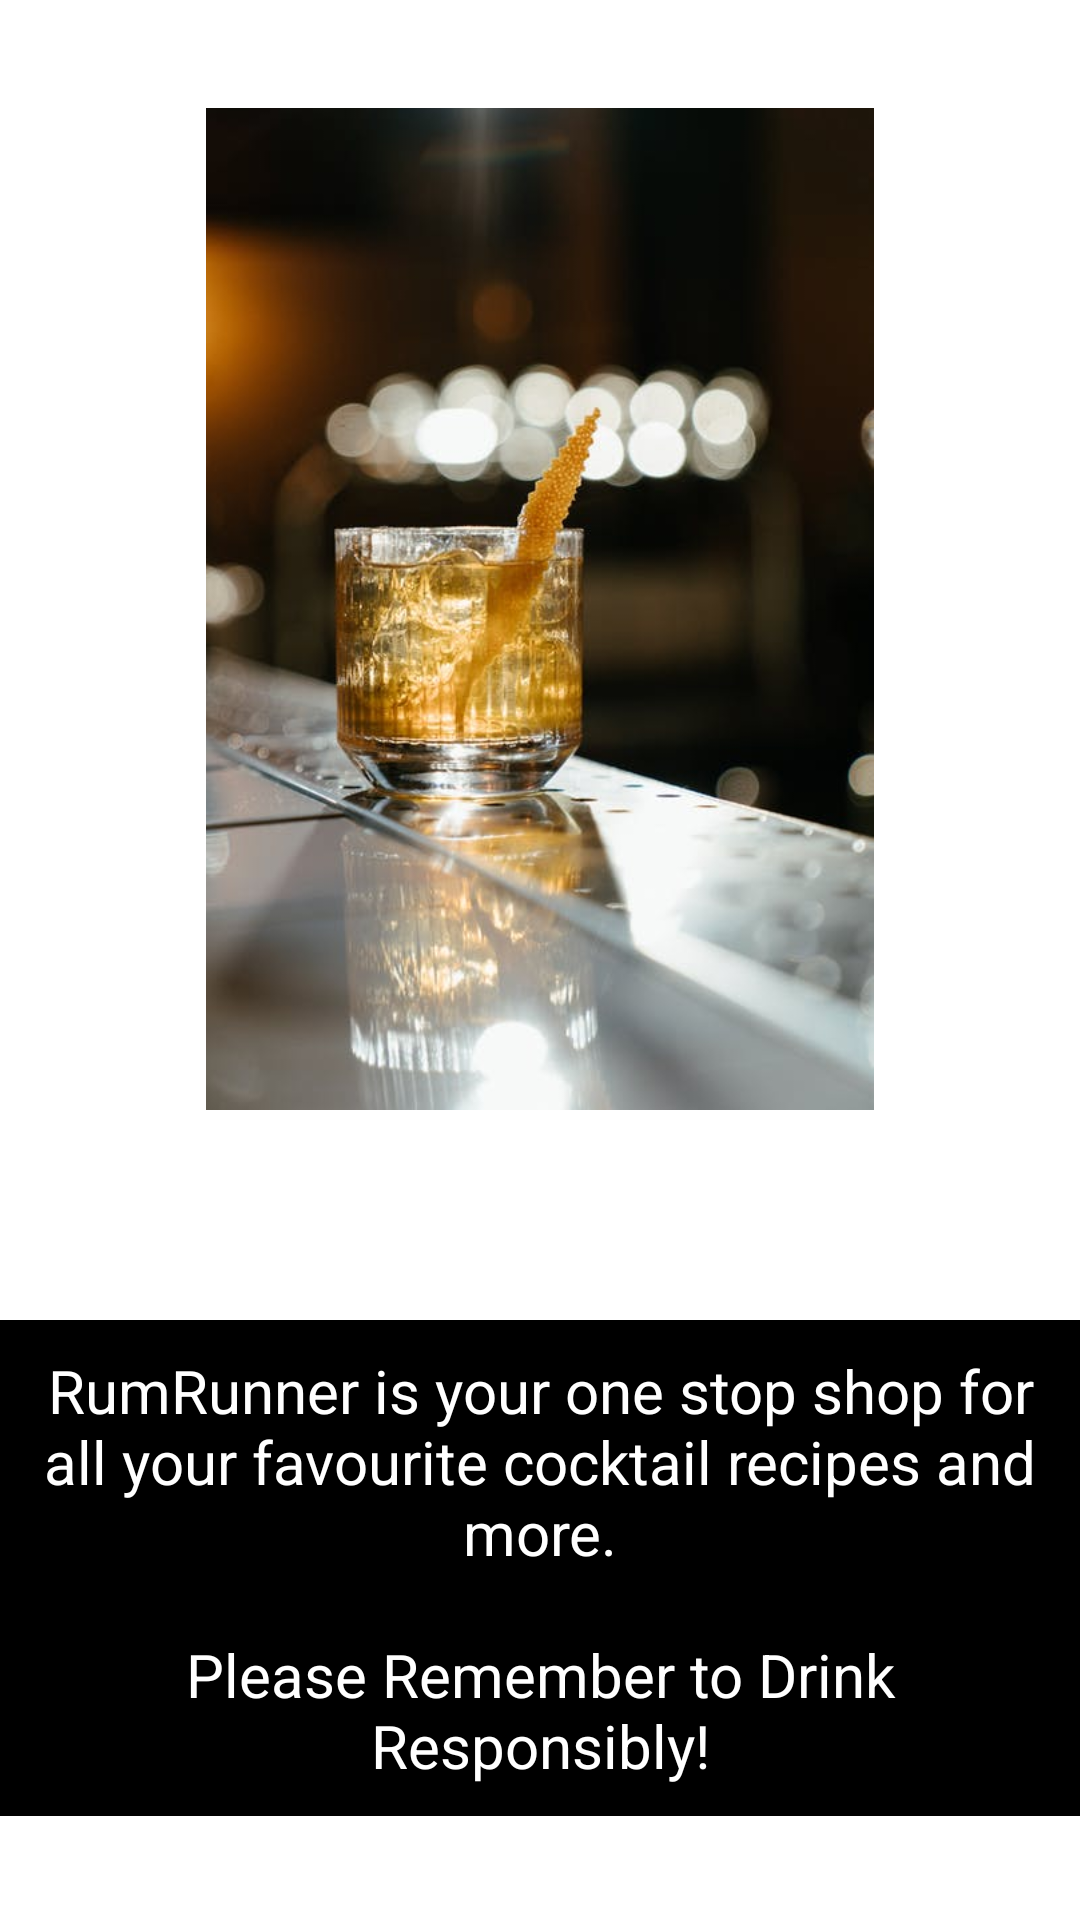

Reconstruct the res/layout file that produces this screen, plus the resources it refers to.
<!-- AndroidManifest.xml: application theme Theme.RumRunner -->
<!-- res/layout/fragment_home.xml -->
<?xml version="1.0" encoding="utf-8"?>
<RelativeLayout xmlns:android="http://schemas.android.com/apk/res/android"
    xmlns:tools="http://schemas.android.com/tools"
    android:layout_width="match_parent"
    android:layout_height="match_parent"
    tools:context=".HomeFragment">


    <ImageView
        android:id="@+id/imageView"
        android:layout_width="314dp"
        android:layout_height="334dp"
        android:layout_marginTop="36dp"
        android:src="@drawable/cocktail"
        android:layout_centerHorizontal="true"
        android:contentDescription="@string/home_frag_content_description_string" />

    <TextView
        android:layout_width="match_parent"
        android:layout_height="wrap_content"
        android:background="@color/black"
        android:id="@+id/warningTextView"
        android:textColor="#FFF"
        android:text="@string/warningText"
        android:textSize="20sp"
        android:layout_below="@id/imageView"
        android:layout_marginTop="70dp"
        android:padding="10dp"
        android:textAlignment="center"
        android:paddingVertical="20dp"/>


</RelativeLayout>
<!-- resources referenced by this layout -->
<resources>
  <!-- drawable cocktail: jpeg bitmap (drawable-v24, 35014 bytes) -->
  <string name="home_frag_content_description_string">Small gold cocktail on a bar counter with an orange peel for garnish.</string>
  <string name="warningText">RumRunner is your one stop shop for all your favourite cocktail recipes and more.\n\nPlease Remember to Drink Responsibly!</string>
  <style name="Theme.RumRunner" parent="Theme.MaterialComponents.DayNight.DarkActionBar">
          
          <item name="colorPrimary">@color/purple_500</item>
          <item name="colorPrimaryVariant">@color/purple_700</item>
          <item name="colorOnPrimary">@color/white</item>
          
          <item name="colorSecondary">@color/teal_200</item>
          <item name="colorSecondaryVariant">@color/teal_700</item>
          <item name="colorOnSecondary">@color/black</item>
          
          <item name="android:statusBarColor" tools:targetApi="l">?attr/colorPrimaryVariant</item>
          
      </style>
  <!-- not gathered from this repository: default colours our renderer supplied (Android Studio template values) -->
  <color name="purple_500">#FF6200EE</color>
  <color name="purple_700">#FF3700B3</color>
  <color name="teal_200">#FF03DAC5</color>
  <color name="teal_700">#FF018786</color>
  <color name="black">#FF000000</color>
  <color name="white">#FFFFFFFF</color>
</resources>
